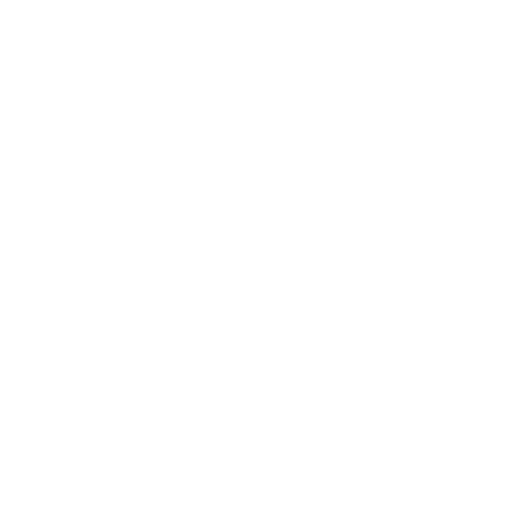
t = 0.00 s
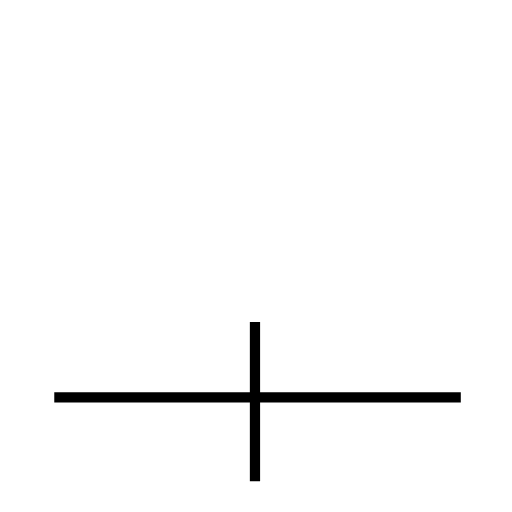
t = 1.66 s
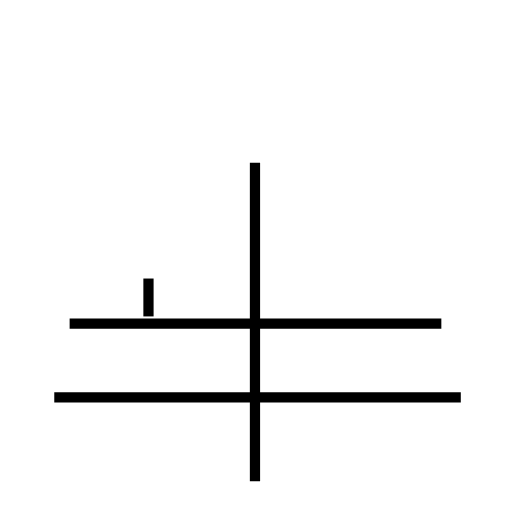
t = 3.32 s
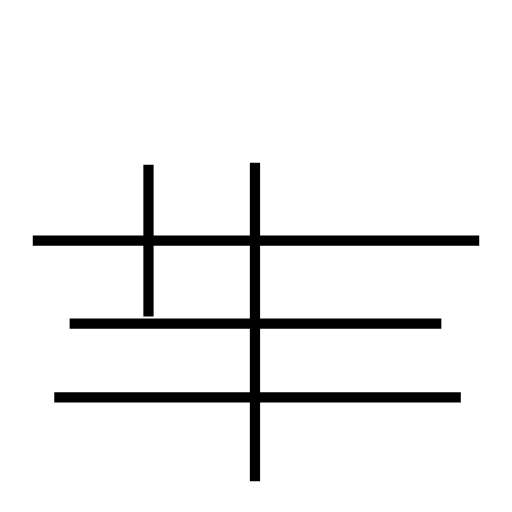
t = 4.97 s
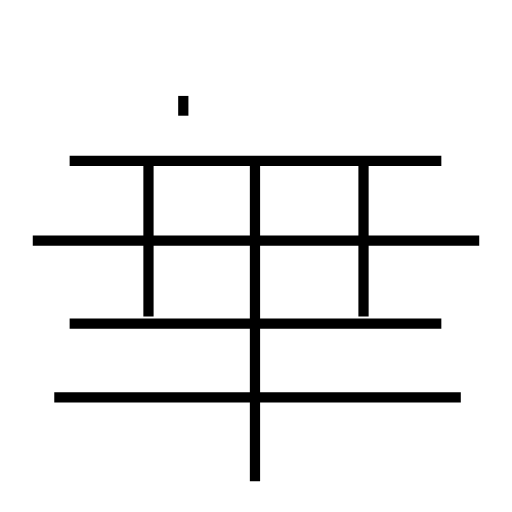
t = 6.56 s
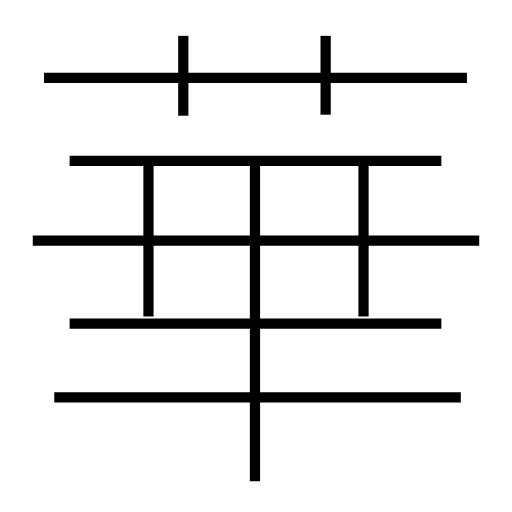
t = 8.20 s

The animated SVG that drew these frames (rendered in a browser with its animation timeline set to each time). Animation: 10 SMIL elements (animate=10); one cycle of 8.20 s.

<?xml version='1.0' encoding='utf-8'?>
<svg viewBox="0.0 -6.0 50.0 50.0" version="1.1" xmlns="http://www.w3.org/2000/svg"><rect x="-1000" y="-1000" width="2000" height="2000" stroke="white" fill="white" /><g style="fill:none;stroke:#000000;stroke-width:1"><path d="M 45.0 -5.2 L 5.3 -5.2 " transform="translate(0.0 38.0)" stroke-dasharray="39.7" stroke-dashoffset="39.7"><animate attributeName="stroke-dashoffset" from="39.7" to="0" dur="1.191s" begin="0s" fill="freeze" /></path><path d="M 24.9 3.0 L 24.9 -28.1 " transform="translate(0.0 38.0)" stroke-dasharray="31.1" stroke-dashoffset="31.1"><animate attributeName="stroke-dashoffset" from="31.1" to="0" dur="0.933s" begin="1.191s" fill="freeze" /></path><path d="M 43.1 -12.4 L 6.8 -12.4 " transform="translate(0.0 38.0)" stroke-dasharray="36.300000000000004" stroke-dashoffset="36.300000000000004"><animate attributeName="stroke-dashoffset" from="36.300000000000004" to="0" dur="1.0890000000000002s" begin="2.124s" fill="freeze" /></path><path d="M 14.5 -13.1 L 14.5 -27.9 " transform="translate(0.0 38.0)" stroke-dasharray="14.799999999999999" stroke-dashoffset="14.799999999999999"><animate attributeName="stroke-dashoffset" from="14.799999999999999" to="0" dur="0.44399999999999995s" begin="3.213s" fill="freeze" /></path><path d="M 46.8 -20.5 L 3.2 -20.5 " transform="translate(0.0 38.0)" stroke-dasharray="43.599999999999994" stroke-dashoffset="43.599999999999994"><animate attributeName="stroke-dashoffset" from="43.599999999999994" to="0" dur="1.3079999999999998s" begin="3.657s" fill="freeze" /></path><path d="M 35.5 -13.1 L 35.5 -27.9 " transform="translate(0.0 38.0)" stroke-dasharray="14.799999999999999" stroke-dashoffset="14.799999999999999"><animate attributeName="stroke-dashoffset" from="14.799999999999999" to="0" dur="0.44399999999999995s" begin="4.965s" fill="freeze" /></path><path d="M 43.1 -28.3 L 6.8 -28.3 " transform="translate(0.0 38.0)" stroke-dasharray="36.300000000000004" stroke-dashoffset="36.300000000000004"><animate attributeName="stroke-dashoffset" from="36.300000000000004" to="0" dur="1.0890000000000002s" begin="5.409s" fill="freeze" /></path><path d="M 17.9 -32.7 L 17.9 -40.5 " transform="translate(0.0 38.0)" stroke-dasharray="7.799999999999997" stroke-dashoffset="7.799999999999997"><animate attributeName="stroke-dashoffset" from="7.799999999999997" to="0" dur="0.2339999999999999s" begin="6.498s" fill="freeze" /></path><path d="M 45.6 -36.4 L 4.3 -36.4 " transform="translate(0.0 38.0)" stroke-dasharray="41.300000000000004" stroke-dashoffset="41.300000000000004"><animate attributeName="stroke-dashoffset" from="41.300000000000004" to="0" dur="1.239s" begin="6.732s" fill="freeze" /></path><path d="M 31.8 -32.8 L 31.8 -40.5" transform="translate(0.0 38.0)" stroke-dasharray="7.700000000000003" stroke-dashoffset="7.700000000000003"><animate attributeName="stroke-dashoffset" from="7.700000000000003" to="0" dur="0.23100000000000007s" begin="7.971s" fill="freeze" /></path></g></svg>
